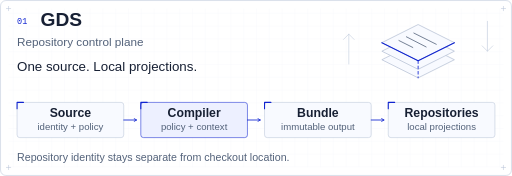
t = 0.00 s
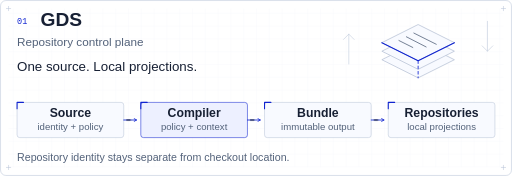
t = 0.72 s
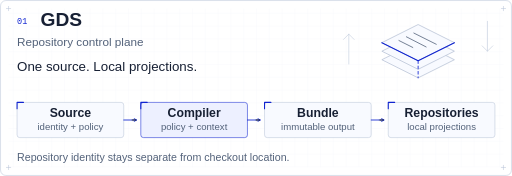
t = 1.26 s
t = 2.34 s: frame unchanged from t = 0.00 s, image omitted
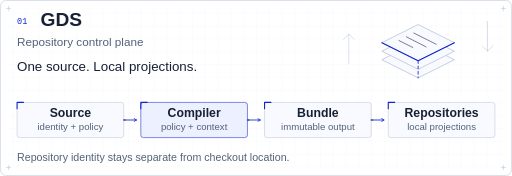
t = 2.88 s
t = 3.60 s: frame unchanged from t = 0.00 s, image omitted

The animated SVG that drew these frames (rendered in a browser with its animation timeline set to each time). Animation: 1 CSS @keyframes rule; one cycle of 3.60 s.

<svg xmlns="http://www.w3.org/2000/svg" width="960" height="330" viewBox="0 0 960 330" role="img" aria-labelledby="title desc">
<title id="title">GDS</title><desc id="desc">Canonical source passes through a policy and context compiler into an immutable bundle and repository-local projections. Repository identity is separate from checkout location.</desc>
<!-- Generated by tools/render_profile.py. Edit the drawing source, not this file. -->
<defs><pattern id="grid" width="24" height="24" patternUnits="userSpaceOnUse"><path d="M24 0H0V24" fill="none" stroke="#edf1f8"/></pattern>
<marker id="arrow" markerWidth="8" markerHeight="8" refX="7" refY="4" orient="auto" markerUnits="userSpaceOnUse"><path d="m2 1 5 3-5 3" fill="none" stroke="#1024d0" stroke-width="1.5"/></marker></defs>
<rect x="1" y="1" width="958" height="328" rx="10" fill="#ffffff" stroke="#bac5d7"/>
<rect x="16" y="16" width="928" height="298" fill="url(#grid)" opacity=".7"/>
<path d="M12 16h8M16 12v8" fill="none" stroke="#bac5d7" stroke-width="1" stroke-linecap="round" stroke-linejoin="round"/>
<path d="M940 16h8M944 12v8" fill="none" stroke="#bac5d7" stroke-width="1" stroke-linecap="round" stroke-linejoin="round"/>
<path d="M12 314h8M16 310v8" fill="none" stroke="#bac5d7" stroke-width="1" stroke-linecap="round" stroke-linejoin="round"/>
<path d="M940 314h8M944 310v8" fill="none" stroke="#bac5d7" stroke-width="1" stroke-linecap="round" stroke-linejoin="round"/>
<text x="32" y="45" font-family="monospace" font-size="16" font-weight="400" text-anchor="start" fill="#1024d0">01</text>
<text x="76" y="48" font-family="Arial, Helvetica, sans-serif" font-size="36" font-weight="600" text-anchor="start" fill="#172034">GDS</text>
<text x="32" y="87" font-family="Arial, Helvetica, sans-serif" font-size="22" font-weight="400" text-anchor="start" fill="#53627a">Repository control plane</text>
<g transform="translate(784 80) scale(1)">
<path d="M-68 32 0 -2 68 32 0 66Z" fill="#f8faff" stroke="#bac5d7" stroke-width="1.5"/>
<path d="M-68 16 0 -18 68 16 0 50Z" fill="#f8faff" stroke="#bac5d7" stroke-width="1.5"/>
<path d="M-68 0 0 -34 68 0 0 34Z" fill="#f8faff" stroke="#bac5d7" stroke-width="1.5"/>
<path d="M-68 0 0 34 68 0" fill="none" stroke="#1024d0" stroke-width="2" stroke-linecap="round" stroke-linejoin="round"/>
<path d="M-36 -4-10 9M-22 -11 15 8M-8 -18 34 3" fill="none" stroke="#53627a" stroke-width="1.5" stroke-linecap="round" stroke-linejoin="round"/>
<path d="M0 34v32" fill="none" stroke="#1024d0" stroke-width="1.6" stroke-linecap="round" stroke-linejoin="round" stroke-dasharray="5 5"/>
</g>
<path d="M654 64v56m-10-46 10-10 10 10M914 96v-56m-10 46 10 10 10-10" fill="none" stroke="#bac5d7" stroke-width="1" stroke-linecap="round" stroke-linejoin="round"/>
<text x="32" y="133" font-family="Arial, Helvetica, sans-serif" font-size="25" font-weight="500" text-anchor="start" fill="#172034">One source. Local projections.</text>
<text x="32" y="301" font-family="Arial, Helvetica, sans-serif" font-size="20" font-weight="400" text-anchor="start" fill="#53627a">Repository identity stays separate from checkout location.</text>
<rect x="32" y="192" width="200" height="66" rx="5" fill="#f8faff" stroke="#bac5d7"/>
<path d="M32 204V192h12" fill="none" stroke="#1024d0" stroke-width="2" stroke-linecap="round" stroke-linejoin="round"/>
<text x="132.0" y="220" font-family="Arial, Helvetica, sans-serif" font-size="23" font-weight="600" text-anchor="middle" fill="#172034">Source</text>
<text x="132.0" y="243" font-family="Arial, Helvetica, sans-serif" font-size="18" font-weight="400" text-anchor="middle" fill="#53627a">identity + policy</text>
<rect x="264" y="192" width="200" height="66" rx="5" fill="#edf0ff" stroke="#1024d0"/>
<path d="M264 204V192h12" fill="none" stroke="#1024d0" stroke-width="2" stroke-linecap="round" stroke-linejoin="round"/>
<text x="364.0" y="220" font-family="Arial, Helvetica, sans-serif" font-size="23" font-weight="600" text-anchor="middle" fill="#172034">Compiler</text>
<text x="364.0" y="243" font-family="Arial, Helvetica, sans-serif" font-size="18" font-weight="400" text-anchor="middle" fill="#53627a">policy + context</text>
<rect x="496" y="192" width="200" height="66" rx="5" fill="#f8faff" stroke="#bac5d7"/>
<path d="M496 204V192h12" fill="none" stroke="#1024d0" stroke-width="2" stroke-linecap="round" stroke-linejoin="round"/>
<text x="596.0" y="220" font-family="Arial, Helvetica, sans-serif" font-size="23" font-weight="600" text-anchor="middle" fill="#172034">Bundle</text>
<text x="596.0" y="243" font-family="Arial, Helvetica, sans-serif" font-size="18" font-weight="400" text-anchor="middle" fill="#53627a">immutable output</text>
<rect x="728" y="192" width="200" height="66" rx="5" fill="#f8faff" stroke="#bac5d7"/>
<path d="M728 204V192h12" fill="none" stroke="#1024d0" stroke-width="2" stroke-linecap="round" stroke-linejoin="round"/>
<text x="828.0" y="220" font-family="Arial, Helvetica, sans-serif" font-size="23" font-weight="600" text-anchor="middle" fill="#172034">Repositories</text>
<text x="828.0" y="243" font-family="Arial, Helvetica, sans-serif" font-size="18" font-weight="400" text-anchor="middle" fill="#53627a">local projections</text>
<path d="M232 225H256" fill="none" stroke="#1024d0" stroke-width="1.6" stroke-linecap="round" stroke-linejoin="round" marker-end="url(#arrow)"/>
<path d="M464 225H488" fill="none" stroke="#1024d0" stroke-width="1.6" stroke-linecap="round" stroke-linejoin="round" marker-end="url(#arrow)"/>
<path d="M696 225H720" fill="none" stroke="#1024d0" stroke-width="1.6" stroke-linecap="round" stroke-linejoin="round" marker-end="url(#arrow)"/>
<style>.signal{opacity:0;animation:flow 3.6s ease-in-out 1}@keyframes flow{0%{stroke-dashoffset:60;opacity:0}20%{opacity:1}80%{opacity:1}100%{stroke-dashoffset:0;opacity:0}}@media(prefers-reduced-motion:reduce){.signal{animation:none;opacity:0}}</style>
<path class="signal" d="M232 225H256" fill="none" stroke="#172034" stroke-width="2" stroke-dasharray="8 52"/>
<path class="signal" d="M464 225H488" fill="none" stroke="#172034" stroke-width="2" stroke-dasharray="8 52"/>
<path class="signal" d="M696 225H720" fill="none" stroke="#172034" stroke-width="2" stroke-dasharray="8 52"/>
</svg>
